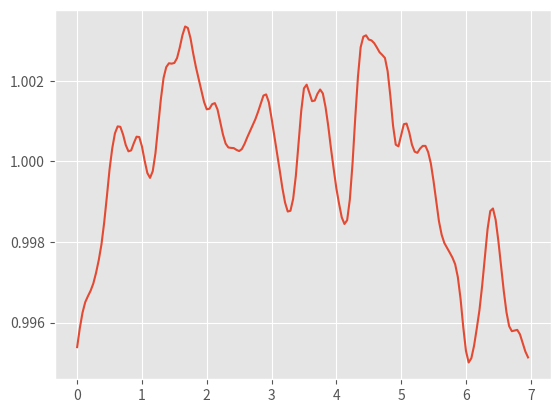

Write the Python code that produced this figure.
import pandas as pd
import matplotlib.pyplot as plt
import numpy as np
from datetime import datetime
import math as math
plt.style.use('ggplot')

#滑らかにする

data = [0.99538913328568457, 0.99572035817843851, 0.99679555439054013, 0.99651853486291431, 0.99651538943099593, 0.99693262265434013, 0.9968453675590675, 0.99673315941757246, 0.99814591680598064, 0.99782671892184061, 0.99742219907703278, 0.99970760531509562, 0.99995559368378883, 1.0006497716251439, 1.0004804747066933, 1.0012654920230311, 1.0012882791396926, 1.0005738977240133, 1.00041142254561, 0.99984225568916274, 1.0000601577477872, 1.0003354608151209, 1.001059416762879, 1.0009153161767106, 1.0005500602771853, 0.99999987259853185, 0.99925324286443751, 0.99947341803014023, 0.99947122197586302, 0.99968356684869164, 1.0007309285369717, 1.0022940249074861, 1.0019436841904608, 1.0028387061366408, 1.0024512718563736, 1.0022935218073283, 1.0025188959123694, 1.00219456335723, 1.0026454397143045, 1.0033521094003686, 1.0035616179581208, 1.0039966536917779, 1.0028597783957924, 1.0027592868173825, 1.0020081895812716, 1.001883236365624, 1.0025472932382489, 1.0010483053242991, 1.0007470312574147, 1.0011939895222399, 1.0015905663064368, 1.0019762897808717, 1.0013408102457448, 1.0009328438930698, 1.0005660374225442, 1.0003020313032442, 1.0001427466198187, 1.0002830631380666, 1.0006024069594179, 1.0004430084246323, 0.99983355471427937, 1.000148857737984, 1.0006262896106617, 1.0005997865300642, 1.0007655889095457, 1.0006778607852898, 1.0013112552093815, 1.0011979663072097, 1.0010949608550341, 1.0016779144308814, 1.0025916323780268, 1.0014811524538803, 1.0009643641253165, 1.0004721262313914, 1.0004326586997181, 0.99980345177644581, 0.99937143585533617, 0.99855518076246275, 0.99887833353045352, 0.99816007962221109, 0.99874906077775927, 0.99981844848997525, 0.99956876540586725, 1.0018884598275297, 1.0027068811698783, 1.0024995865736019, 1.001405831968015, 1.000978059594011, 1.0011335281099167, 1.0019563416806245, 1.002261692852765, 1.0017880260629433, 1.0015859511353977, 1.0007974756806952, 1.0005852311796544, 0.99932454424245565, 0.99958685729614571, 0.9986822670032599, 0.99880774985684695, 0.99792553005022233, 0.99823368360189713, 0.99843563791914047, 0.99941839580631608, 1.0014312762965569, 1.0027552580160051, 1.00268988214425, 1.0046209420012602, 1.00222537310544, 1.0030904999596526, 1.0028673424298791, 1.0032903113449096, 1.0031336471248042, 1.0021084068706894, 1.0025146468135873, 1.0028730017062901, 1.0032249246634879, 1.0015634272299834, 1.0006714383473003, 0.9995826760926646, 0.99966011834750024, 1.0009085327645151, 1.0015465274851891, 1.0013475116538715, 1.0005593563931119, 1.0003739341162003, 0.99983170144986544, 1.000203217343957, 1.0000630972910807, 1.0010781830167728, 1.0000644788409898, 1.0004016317041138, 1.0004678232243618, 0.99930893701127921, 0.99904693435762049, 0.99868300393458198, 0.99723097563994045, 0.99835791510448191, 0.9979955897985453, 0.99758184160233365, 0.99758945161879475, 0.99737393885871239, 0.99785432168527777, 0.99673671440147826, 0.99588279414073966, 0.99478931351968547, 0.99432030219279455, 0.99472664648425679, 0.99605059307849586, 0.99535158900924559, 0.9964617314907831, 0.99646139204881878, 0.99752861411752969, 0.99872139266948523, 0.99925727360294236, 0.99950859562877192, 0.99844790283849905, 0.99815756302244152, 0.99751397222798843, 0.99670612310738349, 0.99601785765178363, 0.99556729160192581, 0.99551800151063874, 0.995975663276644, 0.995806849441353, 0.99613806297682528, 0.99571896347001299, 0.99447265723100153, 0.99513447135611333]

smooth = lambda n,data : data[:n]+[ sum(data[i-n:i+n+1])/(2*n+1) for i in range(n,len(data)-n)] + data[-n:]

data2 = smooth(1,data)
data3 = smooth(4,data)
data22 = smooth(1,data2)
data222 = smooth(1,data22)
daystime = [i/24 for i in range(24*7)]
# plt.plot(daystime,data)
# plt.plot(daystime,list(map(lambda x:x+0.05,data3)))
# plt.plot(daystime,list(map(lambda x:x+0.1,data22)))
plt.plot(daystime,list(map(lambda x:x,data222)))
plt.show()
